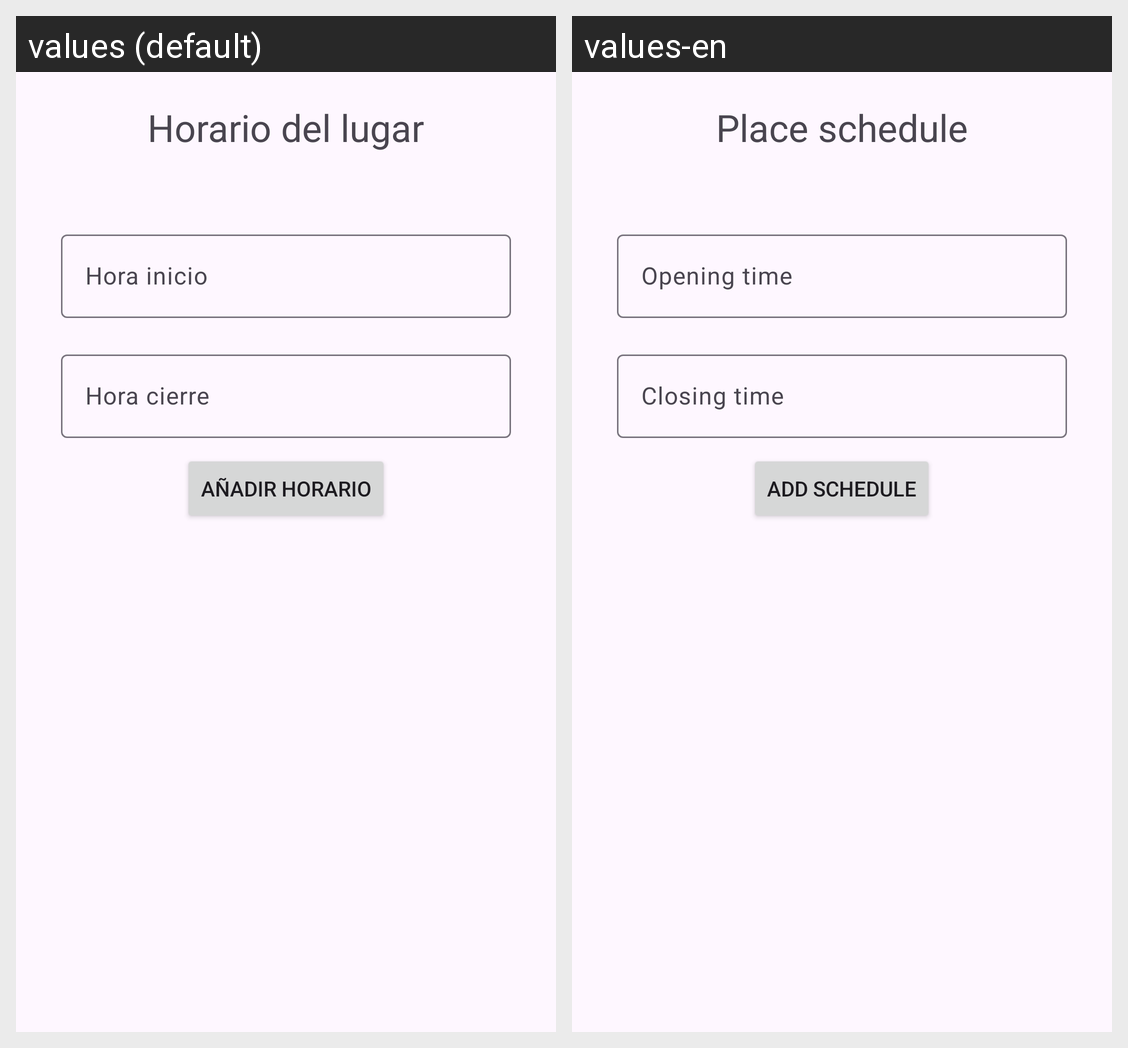

Translations of the strings shown on this Android screen, per locale in the grid:
Android screen res/layout/fragment_horarios_dialogo.xml rendered under 2 locales, left to right: values (default), values-en. Device: Nexus 5 (rendered at 1080×1920; each locale shown at half size, 540×960, under a caption strip naming it); theme Theme.Unilocal.
Strings drawn on this screen, with the default value and each locale's value (text and hints the layout hard-codes, and strings that could not be matched under every locale, appear in the picture but are not listed):

horario_del_lugar
  values: Horario del lugar
  values-en: Place schedule

agregar_horario
  values: Añadir horario
  values-en: Add schedule
